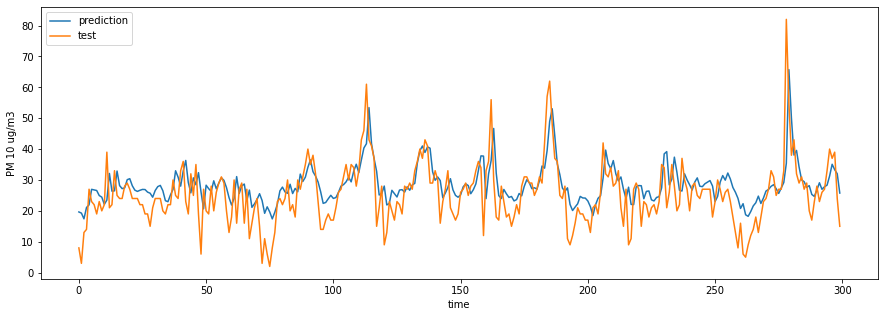

Source data for this figure (header and first rows):
, station, PM 2.5 ug/m3, tempC, windspeedKmph, winddirDegree, humidity, pressure, cloudcover, precipMM, uvIndex, DewPointC
2017-01-01 00:00:00, صدر.منطقه3, 103.0, 3, 5, 49, 62, 1020, 10, 0.0, 1, -4
2017-01-01 01:00:00, صدر.منطقه3, 88.0, 3, 4, 47, 64, 1019, 13, 0.0, 1, -3
2017-01-01 02:00:00, صدر.منطقه3, 77.0, 3, 4, 45, 65, 1019, 16, 0.0, 1, -3
2017-01-01 03:00:00, صدر.منطقه3, 68.0, 3, 3, 43, 67, 1018, 19, 0.0, 1, -3
2017-01-01 04:00:00, صدر.منطقه3, 68.0, 3, 3, 46, 69, 1018, 23, 0.0, 1, -3
2017-01-01 05:00:00, صدر.منطقه3, 58.0, 2, 4, 49, 71, 1018, 27, 0.0, 1, -2
2017-01-01 06:00:00, صدر.منطقه3, 69.0, 2, 4, 52, 73, 1018, 31, 0.0, 2, -2
2017-01-01 07:00:00, صدر.منطقه3, 73.0, 5, 3, 75, 70, 1018, 30, 0.0, 3, 0
2017-01-01 08:00:00, صدر.منطقه3, 85.0, 8, 2, 98, 67, 1018, 29, 0.1, 2, 3
2017-01-01 09:00:00, صدر.منطقه3, 99.0, 11, 0, 121, 65, 1018, 28, 0.1, 3, 5
2017-01-01 10:00:00, صدر.منطقه3, 76.0, 12, 1, 105, 62, 1017, 26, 0.0, 3, 5
2017-01-01 11:00:00, صدر.منطقه3, 61.0, 13, 2, 89, 59, 1016, 24, 0.0, 4, 5
2017-01-01 12:00:00, صدر.منطقه3, 29.0, 14, 3, 73, 56, 1016, 22, 0.0, 4, 5
2017-01-01 13:00:00, صدر.منطقه3, 32.0, 14, 2, 72, 56, 1015, 20, 0.0, 4, 5
2017-01-01 14:00:00, صدر.منطقه3, 50.0, 14, 2, 72, 55, 1015, 19, 0.0, 4, 5
2017-01-01 15:00:00, صدر.منطقه3, 87.0, 14, 1, 71, 55, 1015, 18, 0.0, 4, 5
2017-01-01 16:00:00, صدر.منطقه3, 65.0, 11, 3, 59, 56, 1015, 28, 0.0, 4, 3
2017-01-01 17:00:00, صدر.منطقه3, 80.0, 8, 4, 48, 58, 1016, 38, 0.0, 3, 0
2017-01-01 18:00:00, صدر.منطقه3, 77.0, 5, 5, 36, 59, 1016, 48, 0.0, 1, -2
2017-01-01 19:00:00, صدر.منطقه3, 63.0, 5, 5, 40, 60, 1016, 47, 0.0, 1, -3
2017-01-01 20:00:00, صدر.منطقه3, 90.0, 4, 4, 43, 61, 1016, 46, 0.0, 1, -3
2017-01-01 21:00:00, صدر.منطقه3, 91.0, 4, 4, 46, 62, 1016, 45, 0.0, 1, -3
2017-01-01 22:00:00, صدر.منطقه3, 117.0, 4, 4, 41, 64, 1016, 33, 0.0, 1, -3
2017-01-01 23:00:00, صدر.منطقه3, 93.0, 4, 4, 36, 66, 1016, 21, 0.0, 1, -2
2017-01-02 00:00:00, صدر.منطقه3, 91.0, 4, 4, 31, 68, 1016, 9, 0.0, 1, -2
2017-01-02 01:00:00, صدر.منطقه3, 109.0, 3, 4, 140, 68, 1016, 8, 0.0, 1, -2
2017-01-02 02:00:00, صدر.منطقه3, 104.0, 2, 5, 248, 69, 1016, 7, 0.0, 1, -3
2017-01-02 03:00:00, صدر.منطقه3, 88.0, 2, 5, 357, 69, 1016, 7, 0.0, 1, -3
2017-01-02 04:00:00, صدر.منطقه3, 81.0, 1, 6, 354, 68, 1016, 7, 0.0, 1, -4
2017-01-02 05:00:00, صدر.منطقه3, 78.0, 0, 6, 350, 67, 1017, 8, 0.0, 1, -5
2017-01-02 06:00:00, صدر.منطقه3, 73.0, 0, 6, 347, 65, 1017, 8, 0.0, 2, -6
2017-01-02 07:00:00, صدر.منطقه3, 72.0, 3, 8, 335, 59, 1017, 8, 0.0, 2, -5
2017-01-02 08:00:00, صدر.منطقه3, 66.0, 6, 10, 323, 52, 1018, 7, 0.0, 3, -3
2017-01-02 09:00:00, صدر.منطقه3, 75.0, 9, 12, 311, 46, 1018, 7, 0.0, 3, -2
2017-01-02 10:00:00, صدر.منطقه3, 91.0, 10, 13, 308, 41, 1018, 4, 0.0, 3, -3
2017-01-02 11:00:00, صدر.منطقه3, 76.0, 10, 14, 305, 35, 1018, 2, 0.0, 4, -5
2017-01-02 12:00:00, صدر.منطقه3, 28.0, 11, 15, 303, 30, 1018, 0, 0.0, 4, -6
2017-01-02 13:00:00, صدر.منطقه3, 9.0, 10, 16, 305, 31, 1018, 1, 0.0, 4, -6
2017-01-02 14:00:00, صدر.منطقه3, 9.0, 10, 17, 308, 32, 1018, 2, 0.0, 4, -6
2017-01-02 15:00:00, صدر.منطقه3, 7.0, 10, 18, 311, 32, 1017, 3, 0.0, 3, -6
2017-01-02 16:00:00, صدر.منطقه3, 4.0, 7, 15, 325, 32, 1018, 3, 0.0, 3, -9
2017-01-02 17:00:00, صدر.منطقه3, 5.0, 3, 12, 339, 31, 1018, 2, 0.0, 2, -12
2017-01-02 18:00:00, صدر.منطقه3, 5.0, 0, 10, 353, 30, 1018, 2, 0.0, 1, -15
2017-01-02 19:00:00, صدر.منطقه3, 10.0, 0, 9, 348, 31, 1018, 1, 0.0, 1, -14
2017-01-02 20:00:00, صدر.منطقه3, 9.0, 0, 9, 343, 32, 1018, 1, 0.0, 1, -13
2017-01-02 21:00:00, صدر.منطقه3, 5.0, 0, 8, 338, 33, 1018, 0, 0.0, 1, -12
2017-01-02 22:00:00, صدر.منطقه3, 9.0, -1, 8, 336, 33, 1018, 1, 0.0, 1, -13
2017-01-02 23:00:00, صدر.منطقه3, 13.0, -1, 8, 334, 32, 1019, 2, 0.0, 1, -14
2017-01-03 00:00:00, صدر.منطقه3, 19.0, -1, 8, 331, 32, 1019, 3, 0.0, 1, -16
2017-01-03 01:00:00, صدر.منطقه3, 17.0, -2, 9, 324, 32, 1019, 4, 0.0, 1, -16
2017-01-03 02:00:00, صدر.منطقه3, 24.0, -2, 10, 316, 32, 1019, 4, 0.0, 1, -16
2017-01-03 03:00:00, صدر.منطقه3, 17.0, -3, 12, 309, 32, 1019, 5, 0.0, 1, -17
2017-01-03 04:00:00, صدر.منطقه3, 16.0, -3, 11, 312, 33, 1019, 3, 0.0, 1, -16
2017-01-03 05:00:00, صدر.منطقه3, 16.0, -3, 11, 316, 34, 1019, 2, 0.0, 1, -14
2017-01-03 06:00:00, صدر.منطقه3, 10.0, -3, 10, 319, 35, 1020, 0, 0.0, 2, -13
2017-01-03 07:00:00, صدر.منطقه3, 8.0, 0, 12, 311, 32, 1020, 0, 0.0, 2, -13
2017-01-03 08:00:00, صدر.منطقه3, 7.0, 3, 14, 302, 29, 1020, 0, 0.0, 2, -13
2017-01-03 09:00:00, صدر.منطقه3, 12.0, 6, 15, 293, 26, 1020, 0, 0.0, 3, -12
2017-01-03 10:00:00, صدر.منطقه3, 14.0, 6, 16, 293, 25, 1020, 0, 0.0, 3, -12
2017-01-03 11:00:00, صدر.منطقه3, 23.0, 7, 16, 292, 25, 1020, 0, 0.0, 3, -11
... 38,627 more rows
